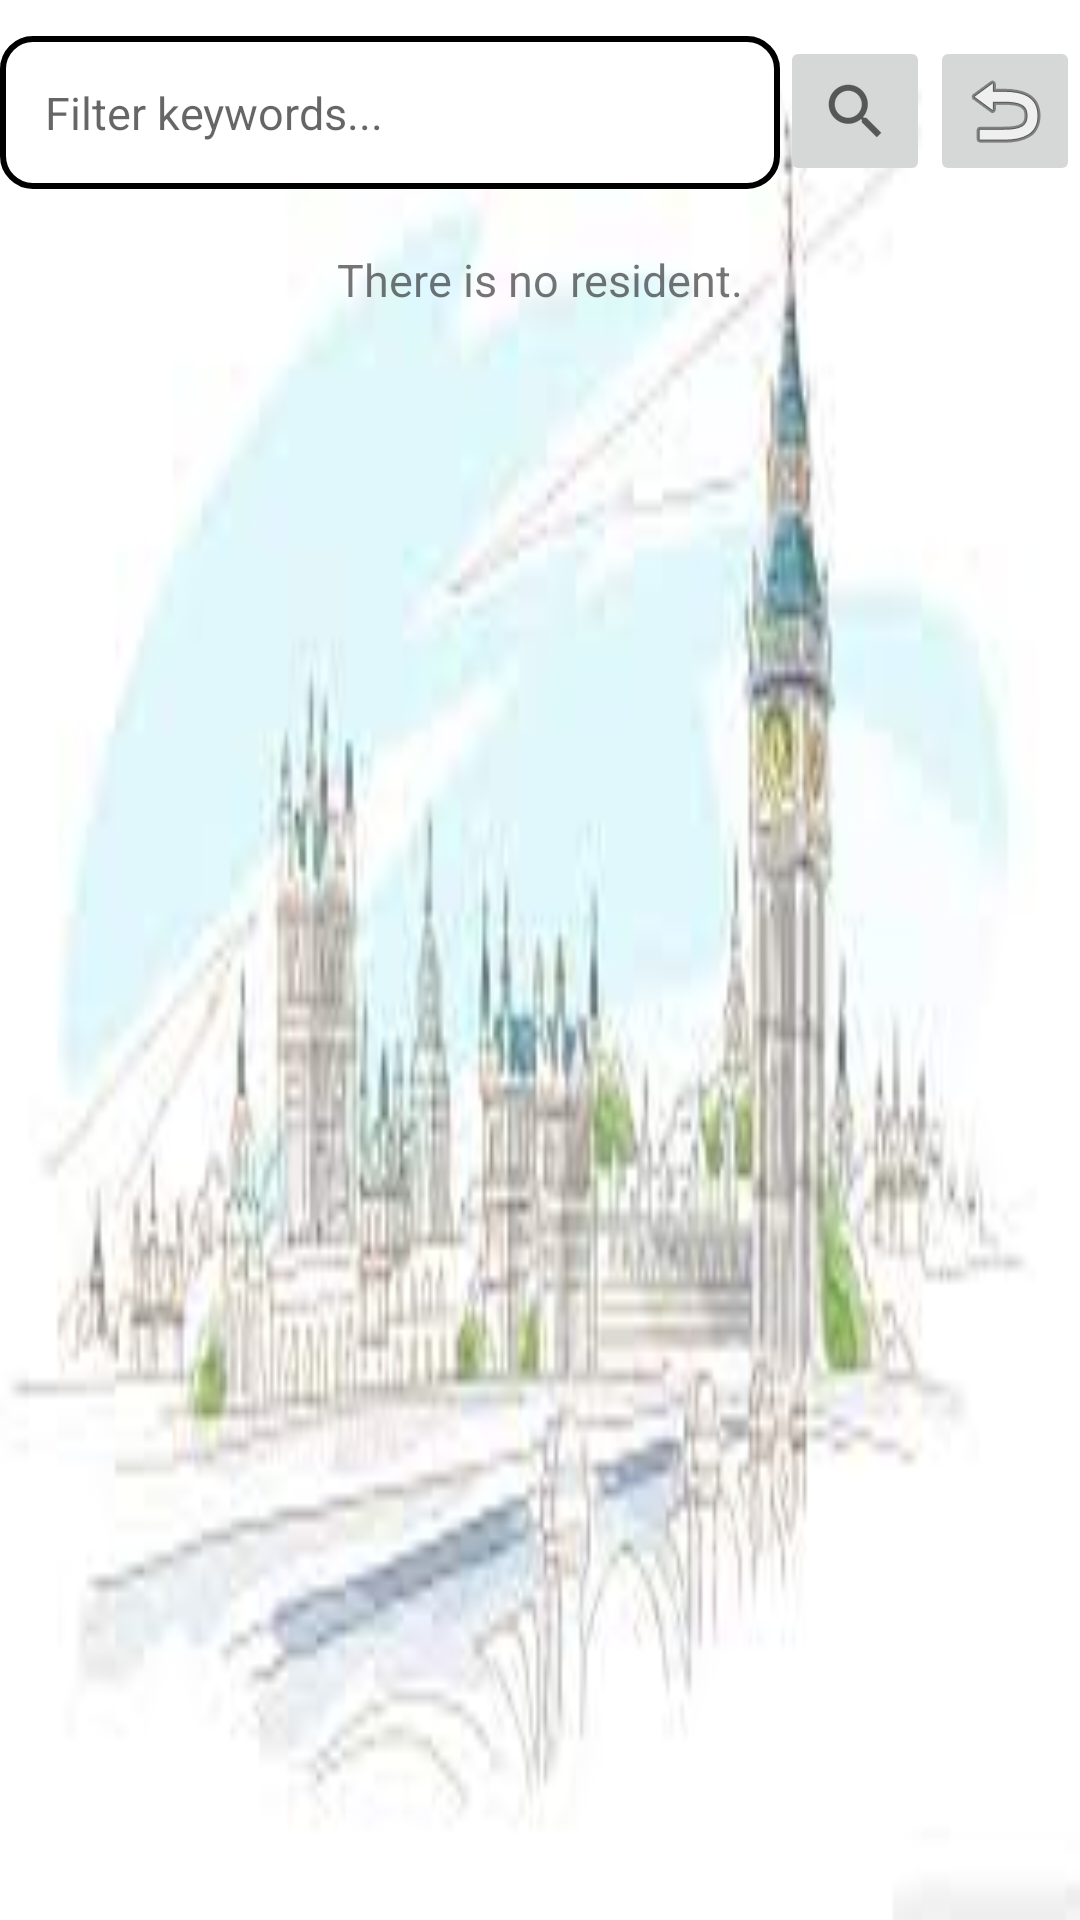

This screen was rendered from an Android layout file. Write that file and the resources it references.
<!-- AndroidManifest.xml: application theme Theme.CW_1_001244924 -->
<!-- res/layout/fragment_resident_list.xml -->
<?xml version="1.0" encoding="utf-8"?>
<FrameLayout xmlns:android="http://schemas.android.com/apk/res/android"
    xmlns:app="http://schemas.android.com/apk/res-auto"
    xmlns:tools="http://schemas.android.com/tools"
    android:background="@drawable/background_main"
    android:layout_width="match_parent"
    android:layout_height="match_parent"

    tools:context=".ui.resident.list.ResidentListFragment">

    <androidx.constraintlayout.widget.ConstraintLayout
        android:layout_width="match_parent"
        android:layout_height="match_parent">

        <EditText
            android:id="@+id/fmResidentListFilter"
            android:layout_width="0dp"
            android:layout_height="51dp"
            android:layout_marginTop="12dp"
            android:background="@drawable/background_btn1"
            android:ems="10"
            android:hint="Filter keywords..."
            android:inputType="textPersonName"
            android:paddingStart="15dp"
            android:paddingEnd="10dp"
            android:textSize="15sp"
            app:layout_constraintEnd_toStartOf="@+id/fmResidentListButtonSearch"
            app:layout_constraintHorizontal_bias="0.0"
            app:layout_constraintStart_toStartOf="parent"
            app:layout_constraintTop_toTopOf="parent" />

        <ImageButton
            android:id="@+id/fmResidentListButtonSearch"
            android:layout_width="50dp"
            android:layout_height="50dp"
            android:layout_marginTop="12dp"
            android:src="?android:attr/actionModeWebSearchDrawable"
            app:layout_constraintEnd_toStartOf="@+id/fmResidentListButtonResetSearch"
            app:layout_constraintTop_toTopOf="parent" />

        <ImageButton
            android:id="@+id/fmResidentListButtonResetSearch"
            android:layout_width="50dp"
            android:layout_height="50dp"
            android:layout_marginTop="12dp"
            android:src="@android:drawable/ic_menu_revert"
            app:layout_constraintEnd_toEndOf="parent"
            app:layout_constraintTop_toTopOf="parent" />

        <TextView
            android:id="@+id/fmResidentListEmptyNotice"
            android:layout_width="0dp"
            android:layout_height="wrap_content"
            android:layout_marginTop="15dp"
            android:padding="5dp"
            android:text="@string/notification_empty_resident_list"
            android:textAlignment="center"
            android:textSize="15sp"
            app:layout_constraintEnd_toEndOf="parent"
            app:layout_constraintStart_toStartOf="parent"
            app:layout_constraintTop_toBottomOf="@+id/fmResidentListFilter" />

        <androidx.recyclerview.widget.RecyclerView
            android:id="@+id/fmResidentListRecylerView"
            android:layout_width="0dp"
            android:layout_height="0dp"
            android:layout_marginTop="15dp"
            app:layout_constraintBottom_toBottomOf="parent"
            app:layout_constraintEnd_toEndOf="parent"
            app:layout_constraintStart_toStartOf="parent"
            app:layout_constraintTop_toBottomOf="@+id/fmResidentListFilter" />
    </androidx.constraintlayout.widget.ConstraintLayout>

</FrameLayout>
<!-- resources referenced by this layout -->
<resources>
  <!-- drawable background_btn1 (drawable) -->
  <?xml version="1.0" encoding="utf-8"?>
  <shape xmlns:android="http://schemas.android.com/apk/res/android">
      <solid android:color="@color/white"></solid>
      <corners  android:radius="10dp"/>
      <stroke
          android:width="2dp"
          android:color="@color/black"
          ></stroke>
  
  
  </shape>
  <!-- drawable background_main: jpg bitmap (drawable, 5313 bytes) -->
  <string name="notification_empty_resident_list">There is no resident.</string>
  <style name="Theme.CW_1_001244924" parent="Theme.MaterialComponents.DayNight.DarkActionBar">
          
          <item name="colorPrimary">#03A9F4</item>
          <item name="colorPrimaryVariant">#021AA3</item>
          <item name="colorOnPrimary">@color/white</item>
          
          <item name="colorSecondary">#00BCD4</item>
          <item name="colorSecondaryVariant">@color/teal_700</item>
          <item name="colorOnSecondary">@color/black</item>
          
          <item name="android:statusBarColor">#021AA3 </item>
          
      </style>
  <color name="white">#FFFFFFFF</color>
  <color name="black">#FF000000</color>
  <color name="teal_700">#FF018786</color>
</resources>
